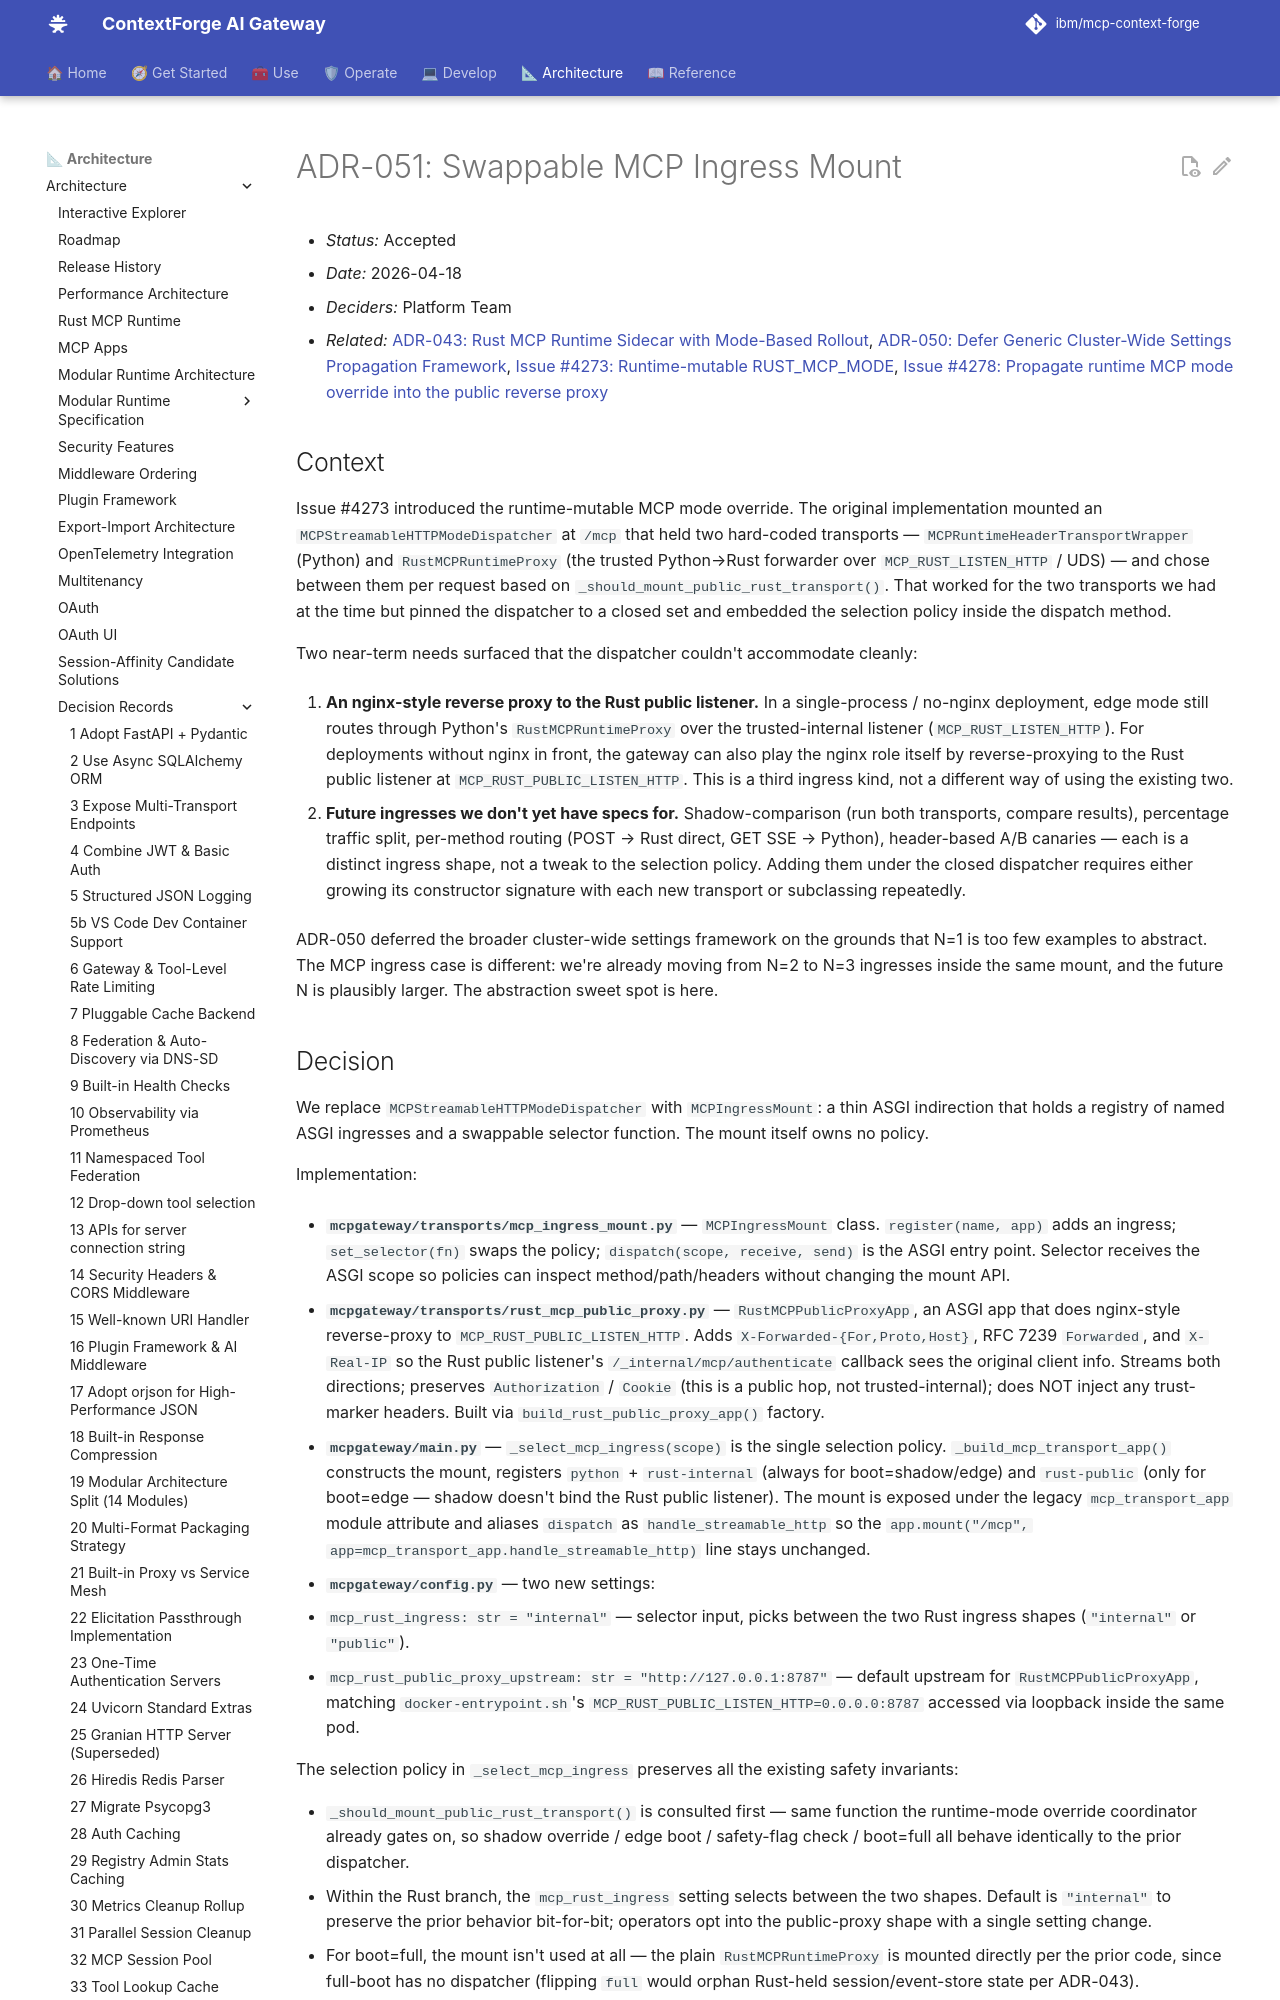

repository: brian-hussey/mcp-context-forge · page: 1.1.x/architecture/adr/051-swappable-mcp-ingress-mount/index.html · generator: mkdocs

# ADR-051: Swappable MCP Ingress Mount

- *Status:* Accepted
- *Date:* 2026-04-18
- *Deciders:* Platform Team
- *Related:* [ADR-043: Rust MCP Runtime Sidecar with Mode-Based Rollout](043-rust-mcp-runtime-sidecar-mode-model.md), [ADR-050: Defer Generic Cluster-Wide Settings Propagation Framework](050-defer-generic-cluster-settings-propagation-framework.md), [Issue #4273: Runtime-mutable RUST_MCP_MODE](https://github.com/IBM/mcp-context-forge/issues/4273), [Issue #4278: Propagate runtime MCP mode override into the public reverse proxy](https://github.com/IBM/mcp-context-forge/issues/4278)

## Context

Issue #4273 introduced the runtime-mutable MCP mode override. The original
implementation mounted an `MCPStreamableHTTPModeDispatcher` at `/mcp` that
held two hard-coded transports — `MCPRuntimeHeaderTransportWrapper`
(Python) and `RustMCPRuntimeProxy` (the trusted Python→Rust forwarder over
`MCP_RUST_LISTEN_HTTP` / UDS) — and chose between them per request based
on `_should_mount_public_rust_transport()`. That worked for the two
transports we had at the time but pinned the dispatcher to a closed set
and embedded the selection policy inside the dispatch method.

Two near-term needs surfaced that the dispatcher couldn't accommodate
cleanly:

1. **An nginx-style reverse proxy to the Rust public listener.** In a
   single-process / no-nginx deployment, edge mode still routes through
   Python's `RustMCPRuntimeProxy` over the trusted-internal listener
   (`MCP_RUST_LISTEN_HTTP`). For deployments without nginx in front, the
   gateway can also play the nginx role itself by reverse-proxying to
   the Rust public listener at `MCP_RUST_PUBLIC_LISTEN_HTTP`. This is a
   third ingress kind, not a different way of using the existing two.

2. **Future ingresses we don't yet have specs for.** Shadow-comparison
   (run both transports, compare results), percentage traffic split,
   per-method routing (POST → Rust direct, GET SSE → Python), header-based
   A/B canaries — each is a distinct ingress shape, not a tweak to the
   selection policy. Adding them under the closed dispatcher requires
   either growing its constructor signature with each new transport or
   subclassing repeatedly.

ADR-050 deferred the broader cluster-wide settings framework on the
grounds that N=1 is too few examples to abstract. The MCP ingress case is
different: we're already moving from N=2 to N=3 ingresses inside the same
mount, and the future N is plausibly larger. The abstraction sweet spot
is here.
